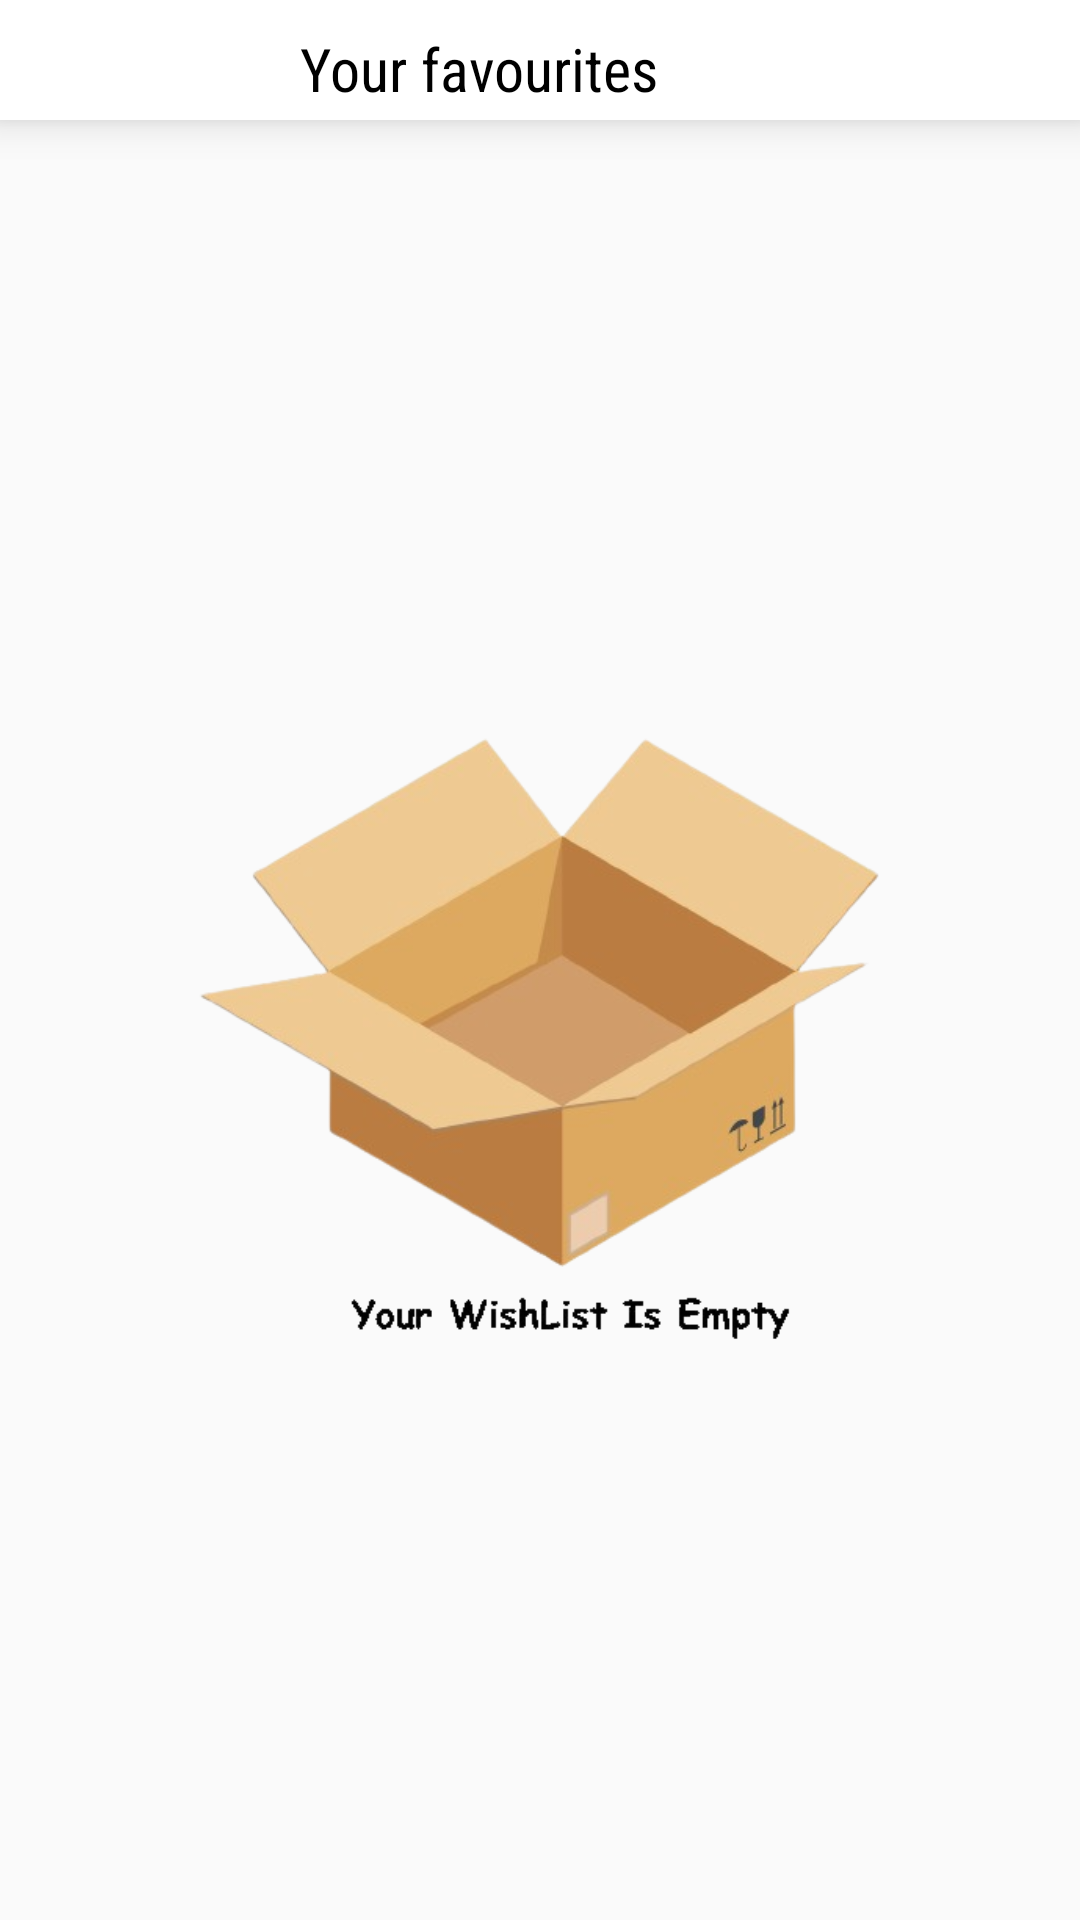

Layout XML and referenced resources for this Android screen:
<!-- AndroidManifest.xml: application theme Theme.Signin -->
<!-- res/layout/fragment_favorites.xml -->
<?xml version="1.0" encoding="utf-8"?>
<androidx.constraintlayout.widget.ConstraintLayout xmlns:android="http://schemas.android.com/apk/res/android"
    xmlns:app="http://schemas.android.com/apk/res-auto"
    xmlns:tools="http://schemas.android.com/tools"
    android:layout_width="match_parent"
    android:layout_height="match_parent"
    tools:context=".cartFragment">





    <com.google.android.material.bottomnavigation.BottomNavigationView
        android:id="@+id/bottomNavigationView"
        android:layout_width="match_parent"
        android:layout_height="40dp"
        android:background="@color/white"
        android:elevation="4dp"
        app:layout_constraintBottom_toBottomOf="parent"
        app:layout_constraintEnd_toEndOf="parent"
        app:layout_constraintHorizontal_bias="0.0"
        app:layout_constraintStart_toStartOf="parent"
        app:layout_constraintTop_toTopOf="parent"
        app:layout_constraintVertical_bias="0.0" >


        <TextView
            android:layout_width="wrap_content"
            android:layout_height="wrap_content"
            android:layout_gravity="center"
            android:fontFamily="sans-serif-condensed"
            android:layout_marginTop="9dp"
            android:layout_marginBottom="8dp"
            android:text="Your favourites"
            android:textColor="@color/black"
            android:textSize="20dp"
            android:layout_marginRight="20dp"

            app:layout_constraintBottom_toBottomOf="@+id/bottomNavigationView"
            app:layout_constraintEnd_toEndOf="@+id/bottomNavigationView"
            app:layout_constraintStart_toStartOf="@+id/bottomNavigationView"
            app:layout_constraintTop_toTopOf="parent" />

    </com.google.android.material.bottomnavigation.BottomNavigationView>

    <androidx.recyclerview.widget.RecyclerView
        android:id="@+id/wish"
        android:layout_width="409dp"
        android:layout_height="669dp"
        android:layout_marginStart="1dp"
        android:layout_marginTop="1dp"
        android:layout_marginEnd="1dp"
        android:layout_marginBottom="1dp"
        app:layout_constraintBottom_toBottomOf="parent"
        app:layout_constraintEnd_toEndOf="parent"
        app:layout_constraintStart_toStartOf="parent"
        app:layout_constraintTop_toBottomOf="@+id/bottomNavigationView" />


    <ImageView
        android:id="@+id/image"
        android:layout_width="300dp"
        android:layout_height="271dp"
        android:src="@drawable/favempty"
        app:layout_constraintBottom_toBottomOf="@+id/wish"
        app:layout_constraintEnd_toEndOf="parent"
        app:layout_constraintHorizontal_bias="0.495"
        app:layout_constraintStart_toStartOf="parent"
        app:layout_constraintTop_toBottomOf="@+id/bottomNavigationView"
        app:layout_constraintVertical_bias="0.464" />


</androidx.constraintlayout.widget.ConstraintLayout>
<!-- resources referenced by this layout -->
<resources>
  <color name="black">#FF000000</color>
  <color name="white">#FFFFFFFF</color>
  <!-- drawable favempty: png bitmap (drawable-v24, 91807 bytes) -->
  <style name="Theme.Signin" parent="Theme.AppCompat.Light.NoActionBar">
          
          <item name="colorPrimary">@color/purple_500</item>
          <item name="colorPrimaryVariant">@color/purple_700</item>
          <item name="colorOnPrimary">@color/white</item>
          
          <item name="colorSecondary">@color/teal_200</item>
          <item name="colorSecondaryVariant">@color/teal_700</item>
          <item name="colorOnSecondary">@color/black</item>
          
          <item name="android:statusBarColor" tools:targetApi="l">?attr/colorPrimaryVariant</item>
          
      </style>
  <color name="purple_500">#FF6200EE</color>
  <color name="purple_700">#FF3700B3</color>
  <color name="teal_200">#FF03DAC5</color>
  <color name="teal_700">#FF018786</color>
</resources>
